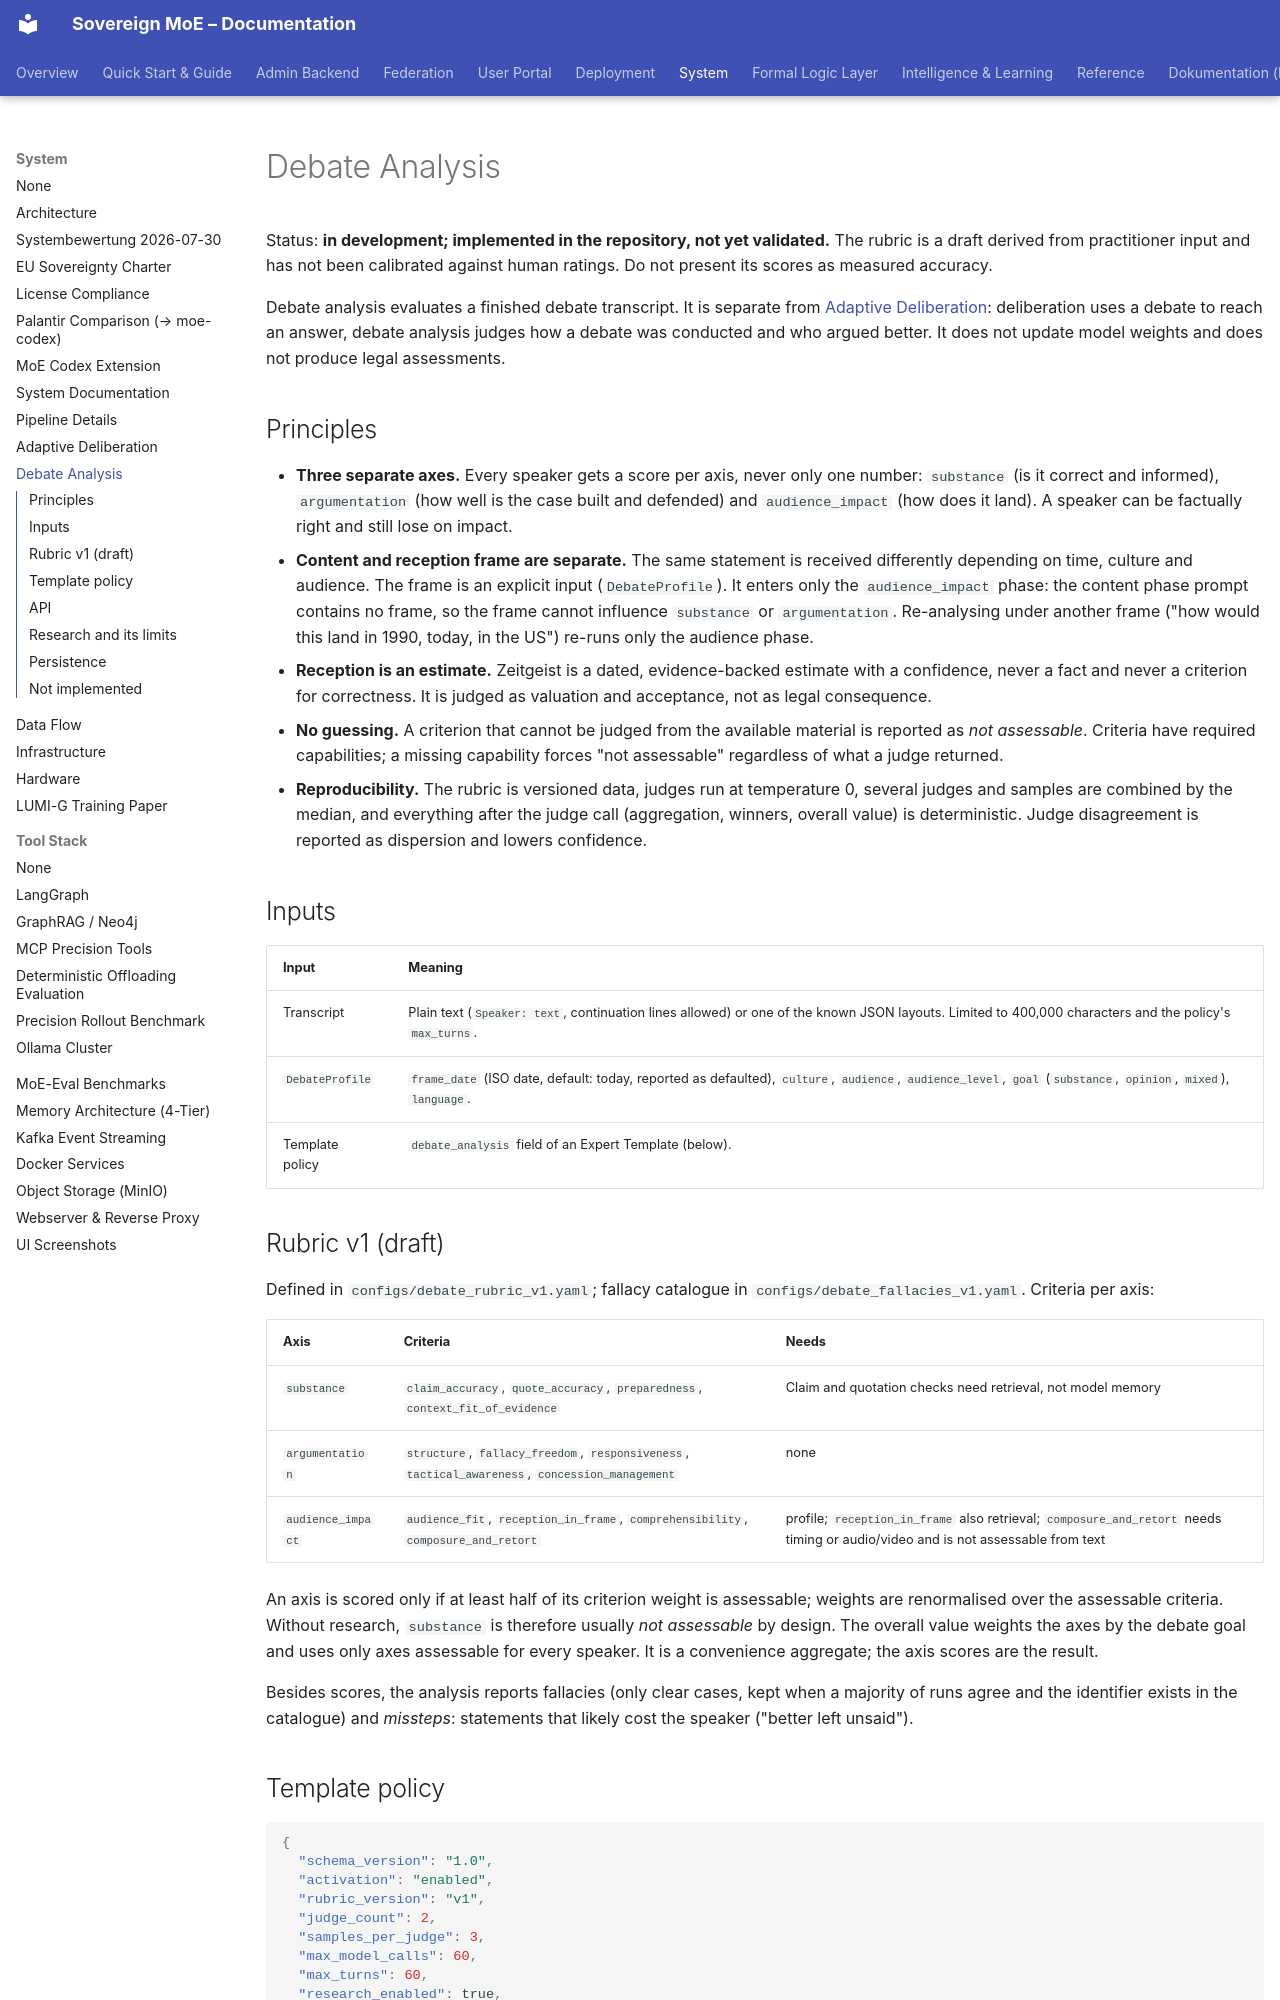

repository: moe-sovereign/moe-sovereign · page: system/debate-analysis/index.html · generator: mkdocs

# Debate Analysis

Status: **in development; implemented in the repository, not yet validated.**
The rubric is a draft derived from practitioner input and has not been
calibrated against human ratings. Do not present its scores as measured
accuracy.

Debate analysis evaluates a finished debate transcript. It is separate from
[Adaptive Deliberation](deliberation.md): deliberation uses a debate to reach
an answer, debate analysis judges how a debate was conducted and who argued
better. It does not update model weights and does not produce legal
assessments.

## Principles

- **Three separate axes.** Every speaker gets a score per axis, never only one
  number: `substance` (is it correct and informed), `argumentation` (how well is
  the case built and defended) and `audience_impact` (how does it land). A
  speaker can be factually right and still lose on impact.
- **Content and reception frame are separate.** The same statement is received
  differently depending on time, culture and audience. The frame is an explicit
  input (`DebateProfile`). It enters only the `audience_impact` phase: the
  content phase prompt contains no frame, so the frame cannot influence
  `substance` or `argumentation`. Re-analysing under another frame ("how would
  this land in 1990, today, in the US") re-runs only the audience phase.
- **Reception is an estimate.** Zeitgeist is a dated, evidence-backed estimate
  with a confidence, never a fact and never a criterion for correctness. It is
  judged as valuation and acceptance, not as legal consequence.
- **No guessing.** A criterion that cannot be judged from the available
  material is reported as *not assessable*. Criteria have required
  capabilities; a missing capability forces "not assessable" regardless of what
  a judge returned.
- **Reproducibility.** The rubric is versioned data, judges run at temperature
  0, several judges and samples are combined by the median, and everything after
  the judge call (aggregation, winners, overall value) is deterministic.
  Judge disagreement is reported as dispersion and lowers confidence.

## Inputs

| Input | Meaning |
|---|---|
| Transcript | Plain text (`Speaker: text`, continuation lines allowed) or one of the known JSON layouts. Limited to 400,000 characters and the policy's `max_turns`. |
| `DebateProfile` | `frame_date` (ISO date, default: today, reported as defaulted), `culture`, `audience`, `audience_level`, `goal` (`substance`, `opinion`, `mixed`), `language`. |
| Template policy | `debate_analysis` field of an Expert Template (below). |

## Rubric v1 (draft)

Defined in `configs/debate_rubric_v1.yaml`; fallacy catalogue in
`configs/debate_fallacies_v1.yaml`. Criteria per axis:

| Axis | Criteria | Needs |
|---|---|---|
| `substance` | `claim_accuracy`, `quote_accuracy`, `preparedness`, `context_fit_of_evidence` | Claim and quotation checks need retrieval, not model memory |
| `argumentation` | `structure`, `fallacy_freedom`, `responsiveness`, `tactical_awareness`, `concession_management` | none |
| `audience_impact` | `audience_fit`, `reception_in_frame`, `comprehensibility`, `composure_and_retort` | profile; `reception_in_frame` also retrieval; `composure_and_retort` needs timing or audio/video and is not assessable from text |

An axis is scored only if at least half of its criterion weight is assessable;
weights are renormalised over the assessable criteria. Without research,
`substance` is therefore usually *not assessable* by design. The overall value
weights the axes by the debate goal and uses only axes assessable for every
speaker. It is a convenience aggregate; the axis scores are the result.

Besides scores, the analysis reports fallacies (only clear cases, kept when a
majority of runs agree and the identifier exists in the catalogue) and
*missteps*: statements that likely cost the speaker ("better left unsaid").
